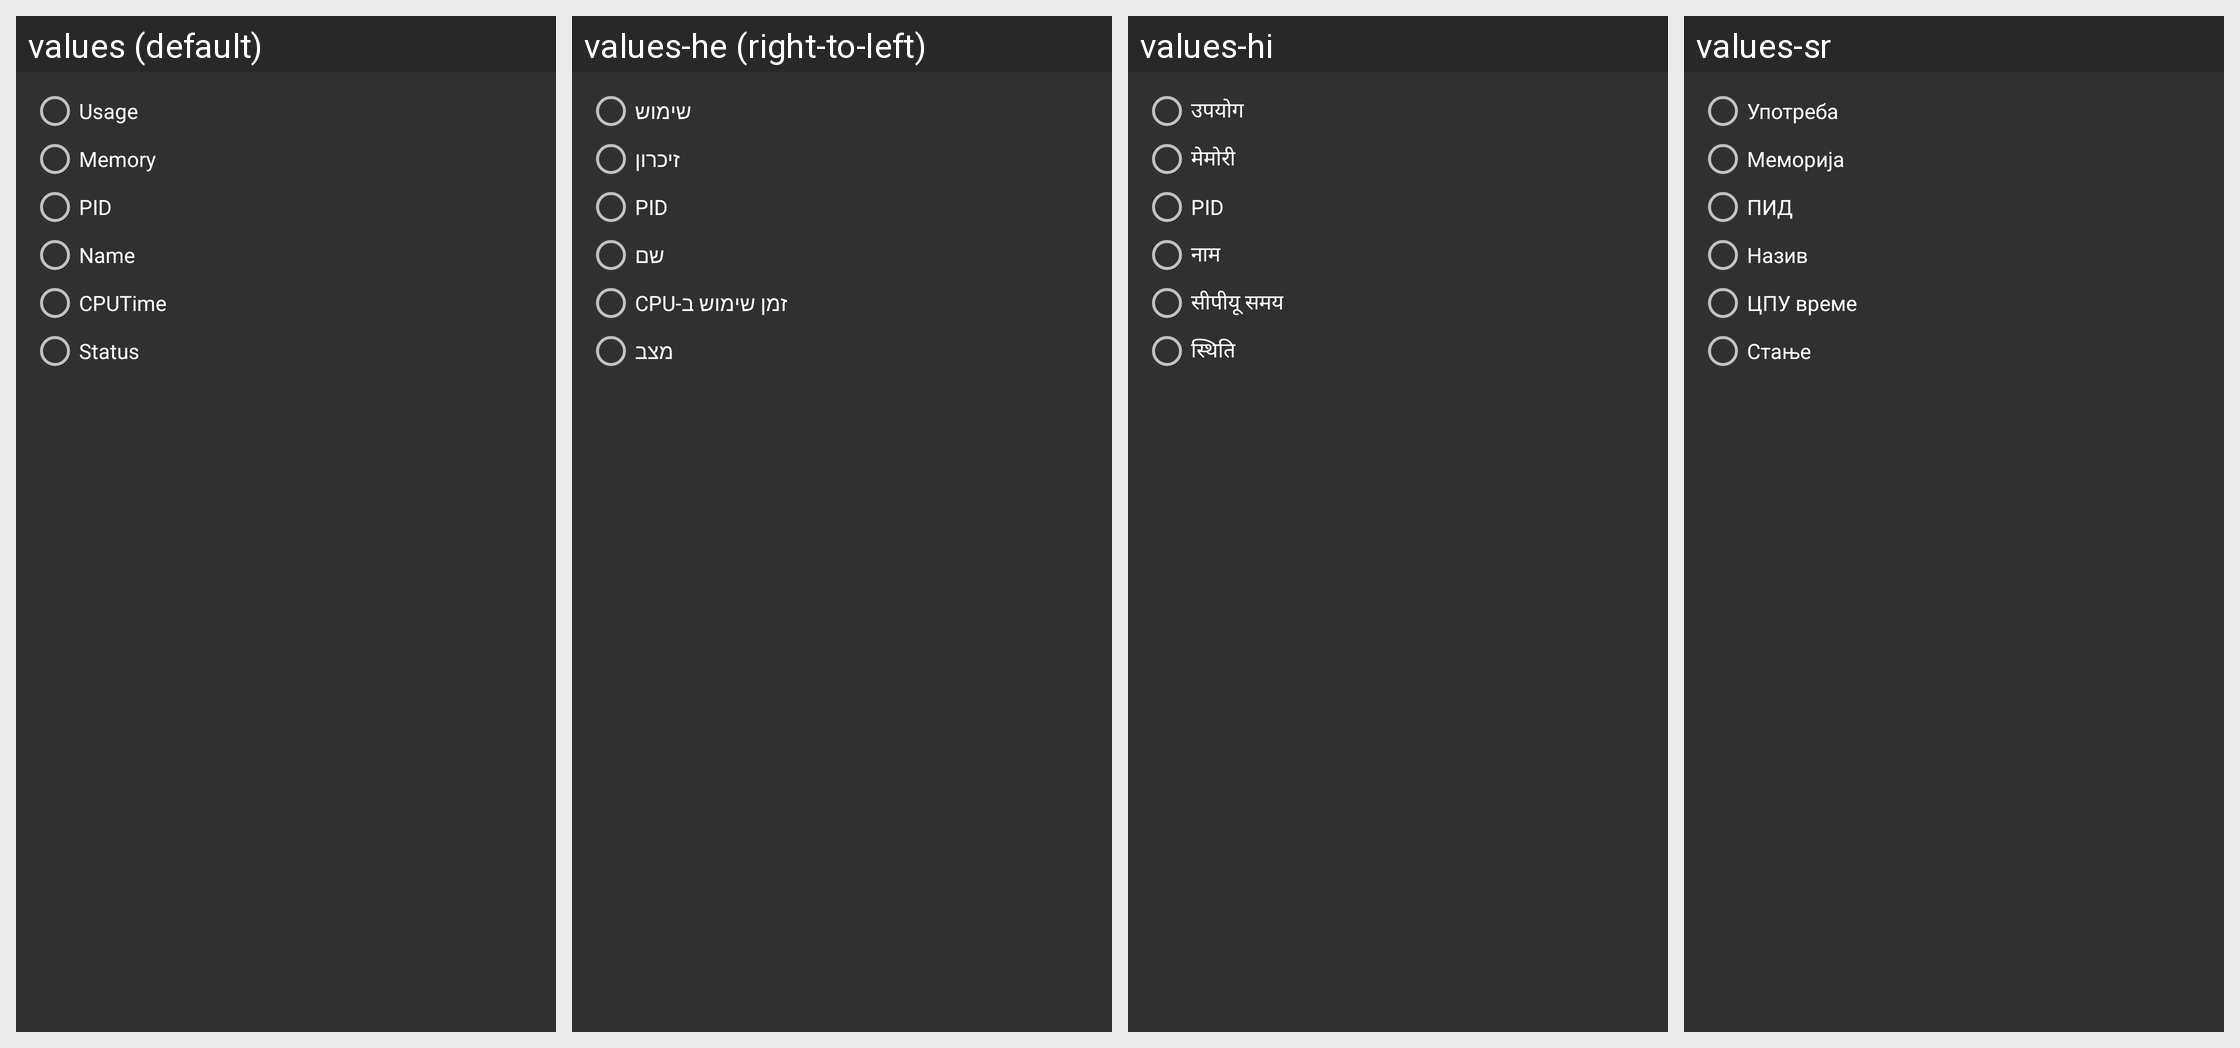

Strings drawn on this Android screen and how each of the app's shown locales translates them:
Android screen res/layout/ui_process_menu_sort.xml rendered under 4 locales, left to right: values (default), values-he (right-to-left), values-hi, values-sr. Device: Nexus 5 (rendered at 1080×1920; each locale shown at half size, 540×960, under a caption strip naming it); theme Theme.Osmonitor.
Other locales in the repository, not shown: values-de, values-es, values-hu, values-it, values-iw, values-pl, values-ru, values-zh, values-zh-rCN, values-zh-rTW.
Strings drawn on this screen, with the default value and each locale's value (text and hints the layout hard-codes, and strings that could not be matched under every locale, appear in the picture but are not listed):

ui_process_sort_usage
  values: Usage
  values-he: שימוש
  values-hi: उपयोग
  values-sr: Употреба

ui_process_sort_memory
  values: Memory
  values-he: זיכרון
  values-hi: मेमोरी
  values-sr: Меморија

ui_process_sort_pid
  values: PID
  values-he: PID
  values-hi: PID
  values-sr: ПИД

ui_process_sort_name
  values: Name
  values-he: שם
  values-hi: नाम
  values-sr: Назив

ui_process_sort_cputime
  values: CPUTime
  values-he: זמן שימוש ב-CPU
  values-hi: सीपीयू समय
  values-sr: ЦПУ време

ui_process_sort_status
  values: Status
  values-he: מצב
  values-hi: स्थिति
  values-sr: Стање
